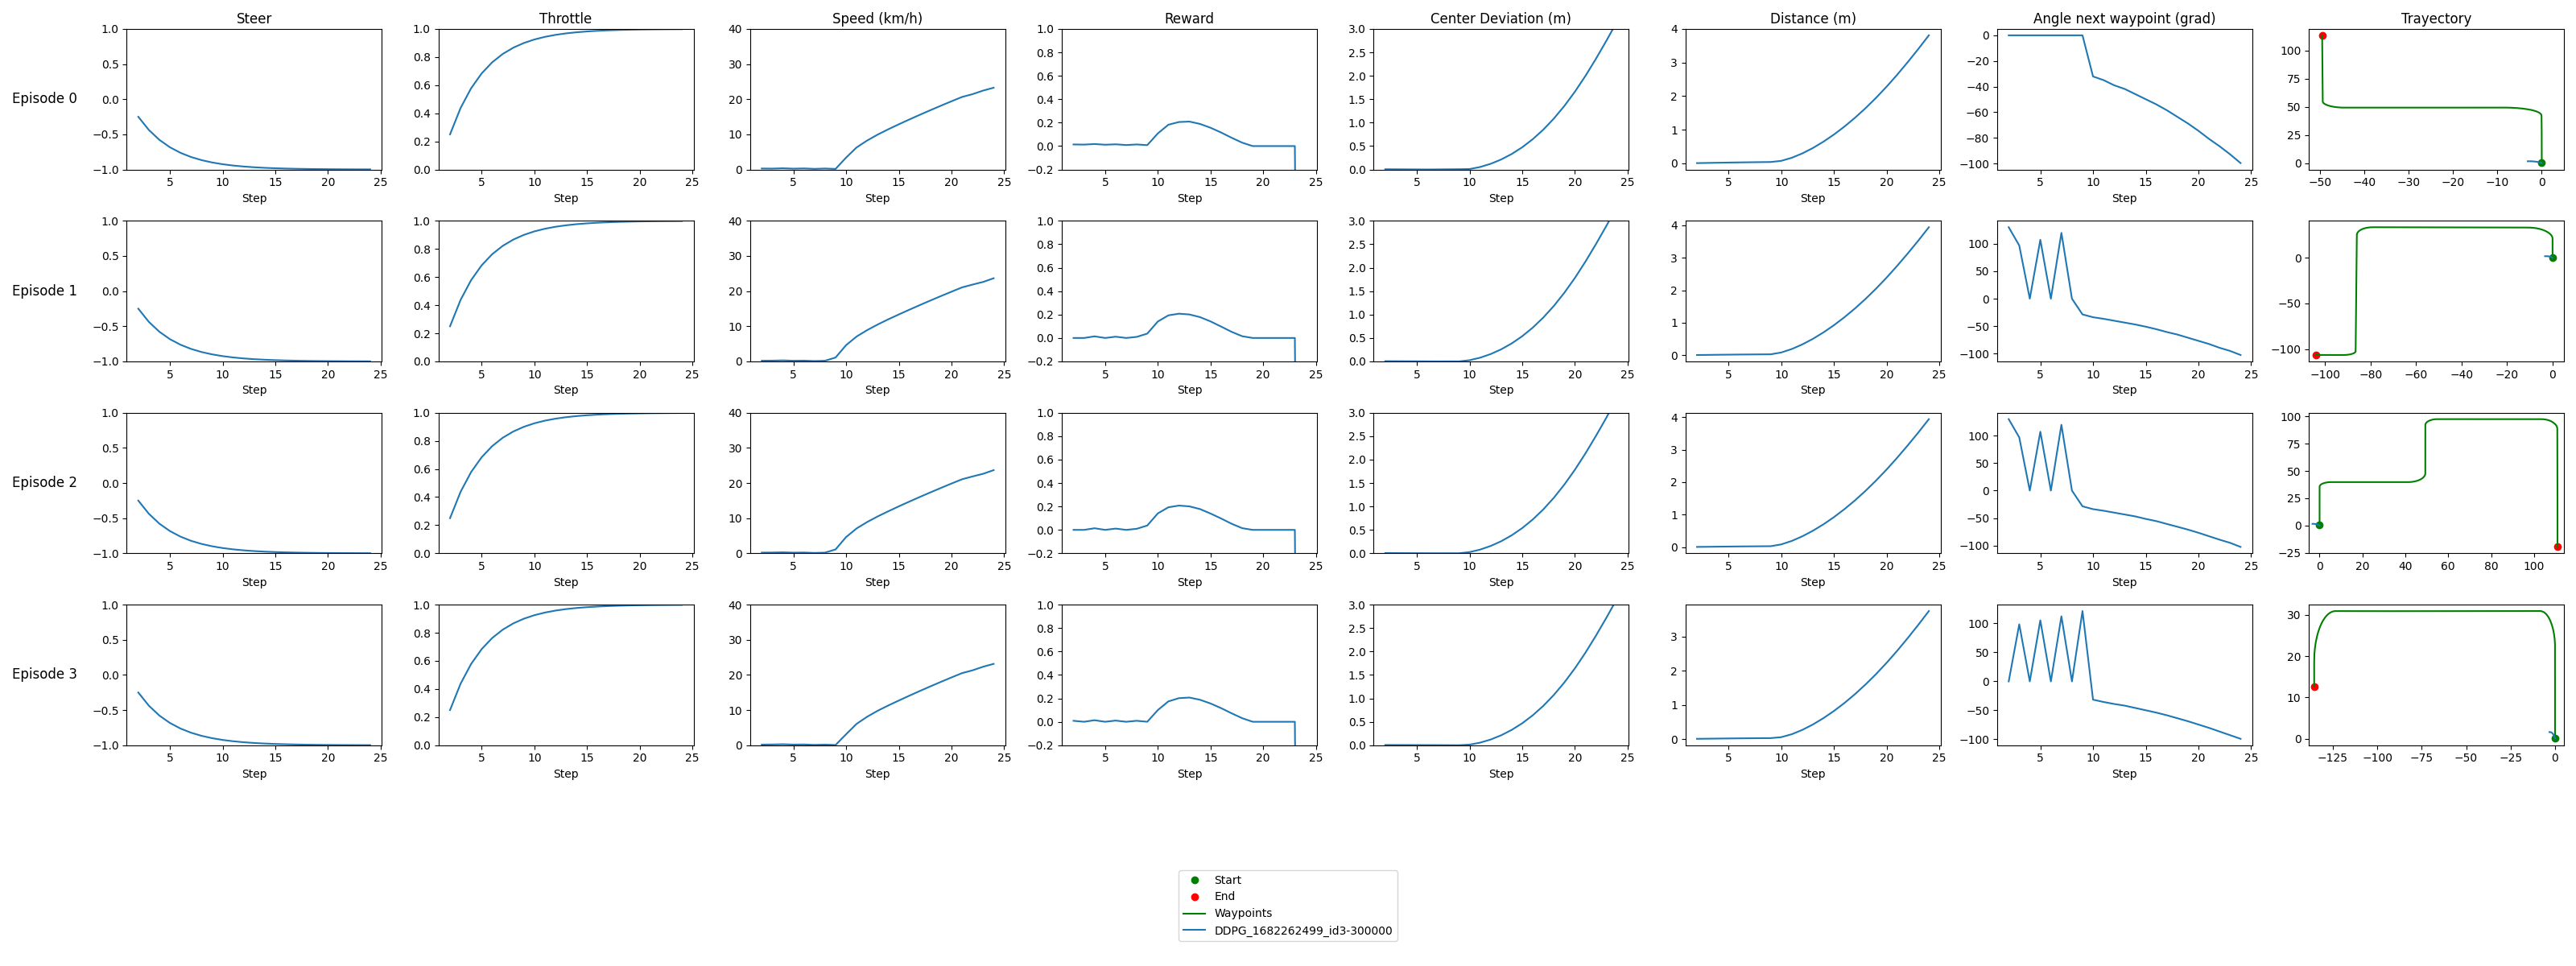

The file beside this chart, header and first rows:
model_id, episode, step, throttle, steer, vehicle_location_x, vehicle_location_y, reward, distance, speed, center_dev, angle_next_waypoint, waypoint_x, waypoint_y, route_x, route_y
route, 0, , , , , , , , , , , , , 0.005038, 0.3683
route, 0, , , , , , , , , , , , , 0.005099, 1.368
route, 0, , , , , , , , , , , , , 0.00516, 2.368
route, 0, , , , , , , , , , , , , 0.00522, 3.368
route, 0, , , , , , , , , , , , , 0.005282, 4.368
route, 0, , , , , , , , , , , , , 0.005342, 5.368
route, 0, , , , , , , , , , , , , 0.005404, 6.368
route, 0, , , , , , , , , , , , , 0.005464, 7.368
route, 0, , , , , , , , , , , , , 0.005524, 8.368
route, 0, , , , , , , , , , , , , 0.005586, 9.368
route, 0, , , , , , , , , , , , , 0.005646, 10.37
route, 0, , , , , , , , , , , , , 0.005708, 11.37
route, 0, , , , , , , , , , , , , 0.005768, 12.37
route, 0, , , , , , , , , , , , , 0.005829, 13.37
route, 0, , , , , , , , , , , , , 0.00589, 14.37
route, 0, , , , , , , , , , , , , 0.00595, 15.37
route, 0, , , , , , , , , , , , , 0.006012, 16.37
route, 0, , , , , , , , , , , , , 0.006072, 17.37
route, 0, , , , , , , , , , , , , 0.006133, 18.37
route, 0, , , , , , , , , , , , , 0.006166, 19.37
route, 0, , , , , , , , , , , , , 0.00495, 20.37
route, 0, , , , , , , , , , , , , 0.00255, 21.37
route, 0, , , , , , , , , , , , , 0.0001363, 22.37
route, 0, , , , , , , , , , , , , -0.002277, 23.37
route, 0, , , , , , , , , , , , , -0.00469, 24.37
route, 0, , , , , , , , , , , , , -0.007103, 25.37
route, 0, , , , , , , , , , , , , -0.009516, 26.37
route, 0, , , , , , , , , , , , , -0.01193, 27.37
route, 0, , , , , , , , , , , , , -0.01434, 28.37
route, 0, , , , , , , , , , , , , -0.01676, 29.37
route, 0, , , , , , , , , , , , , -0.01917, 30.37
route, 0, , , , , , , , , , , , , -0.02158, 31.37
route, 0, , , , , , , , , , , , , -0.024, 32.37
route, 0, , , , , , , , , , , , , -0.02641, 33.37
route, 0, , , , , , , , , , , , , -0.02882, 34.37
route, 0, , , , , , , , , , , , , -0.03123, 35.37
route, 0, , , , , , , , , , , , , -0.03365, 36.37
route, 0, , , , , , , , , , , , , -0.03606, 37.37
route, 0, , , , , , , , , , , , , -0.04012, 39.05
route, 0, , , , , , , , , , , , , -0.04012, 39.05
route, 0, , , , , , , , , , , , , -0.04253, 40.05
route, 0, , , , , , , , , , , , , -0.04494, 41.05
route, 0, , , , , , , , , , , , , -0.04736, 42.05
route, 0, , , , , , , , , , , , , -0.1415, 43.38
route, 0, , , , , , , , , , , , , -0.5415, 44.77
route, 0, , , , , , , , , , , , , -1.237, 46.03
route, 0, , , , , , , , , , , , , -2.194, 47.11
route, 0, , , , , , , , , , , , , -3.303, 47.92
route, 0, , , , , , , , , , , , , -4.415, 48.5
route, 0, , , , , , , , , , , , , -5.592, 48.94
route, 0, , , , , , , , , , , , , -6.815, 49.22
route, 0, , , , , , , , , , , , , -8.063, 49.34
route, 0, , , , , , , , , , , , , -9.136, 49.35
route, 0, , , , , , , , , , , , , -10.92, 49.34
route, 0, , , , , , , , , , , , , -10.92, 49.34
route, 0, , , , , , , , , , , , , -11.92, 49.34
route, 0, , , , , , , , , , , , , -12.92, 49.34
route, 0, , , , , , , , , , , , , -13.92, 49.34
route, 0, , , , , , , , , , , , , -14.92, 49.34
route, 0, , , , , , , , , , , , , -15.92, 49.33
... 960 more rows
